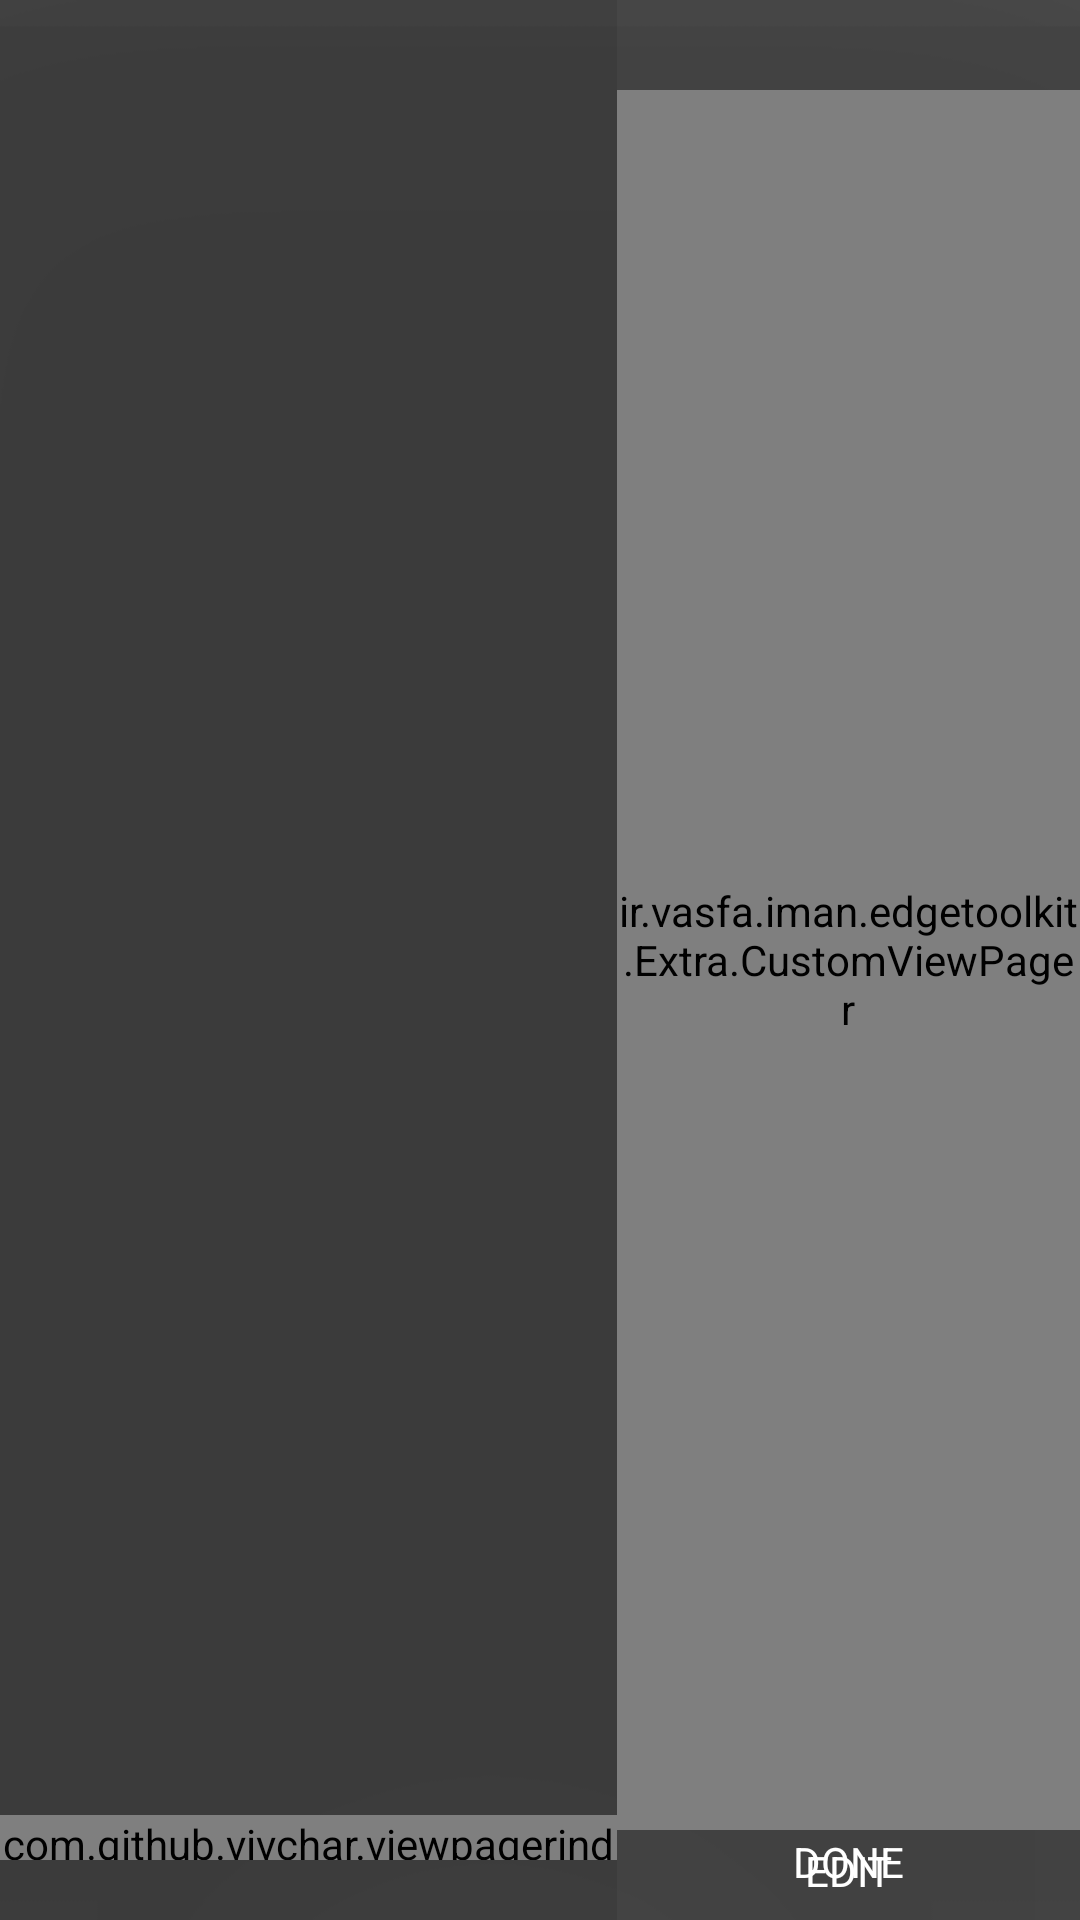

Layout XML and referenced resources for this Android screen:
<!-- AndroidManifest.xml: activity theme Transparent_setting -->
<!-- res/layout/activity_main.xml -->
<?xml version="1.0" encoding="utf-8"?>
<RelativeLayout xmlns:android="http://schemas.android.com/apk/res/android"
    xmlns:app="http://schemas.android.com/apk/res-auto"
    xmlns:attrs="http://schemas.android.com/tools"
    android:layout_width="match_parent"
    android:layout_height="match_parent">

    <ImageView
        android:layout_width="match_parent"
        android:layout_height="match_parent"
        android:scaleType="centerCrop"
        android:id="@+id/background"
        android:src="@drawable/layer" />

    <LinearLayout
        android:layout_width="match_parent"
        android:layout_height="match_parent"
        android:orientation="horizontal">

        <RelativeLayout
            android:layout_width="0dp"
            android:layout_height="match_parent"
            android:layout_weight="4"
            android:gravity="bottom"
            android:orientation="vertical">
            
                
                
                
                
                

            

            <android.support.v7.widget.RecyclerView
                android:layout_width="match_parent"
                android:layout_height="match_parent"
                android:id="@+id/RV2">
            </android.support.v7.widget.RecyclerView>
            <com.github.ybq.android.spinkit.SpinKitView
                xmlns:app="http://schemas.android.com/apk/res-auto"
                android:id="@+id/spin_kit"
                style="@style/SpinKitView.Circle"
                android:layout_width="wrap_content"
                android:layout_height="wrap_content"
                android:layout_centerInParent="true"
                android:layout_gravity="center"
                android:visibility="gone"
                app:SpinKit_Color="#fff" />
            <LinearLayout
                android:layout_width="match_parent"
                android:layout_height="35dp"
                android:gravity="center"
                android:layout_alignParentBottom="true"
                android:orientation="horizontal">

                <com.github.vivchar.viewpagerindicator.ViewPagerIndicator
                    android:id="@+id/view_pager_indicator"
                    android:layout_width="wrap_content"
                    android:layout_height="wrap_content"
                    android:layout_gravity="center_horizontal|bottom"
                    android:layout_marginBottom="20dp"
                    app:delimiterSize="8dp"
                    app:itemScale="1.5"
                    app:itemSelectedTint="#fff"
                    app:itemSize="3dp"
                    app:itemTint="#FFF" />
            </LinearLayout>
        </RelativeLayout>

        <LinearLayout
            android:layout_width="0dp"
            android:layout_height="match_parent"
            android:layout_weight="3"
            android:background="#0ea4a4a4"
            android:gravity="center"
            android:orientation="horizontal">

            <RelativeLayout
                android:layout_width="match_parent"
                android:layout_height="match_parent">

                <ir.vasfa.iman.edgetoolkit.Extra.CustomViewPager
                    android:id="@+id/viewPager"
                    android:layout_width="match_parent"
                    android:layout_height="match_parent"
                    android:layout_marginTop="30dp"
                    android:layout_marginBottom="30dp">

                </ir.vasfa.iman.edgetoolkit.Extra.CustomViewPager>

                <TextView
                    android:id="@+id/edit"
                    android:layout_width="match_parent"
                    android:layout_height="wrap_content"
                    android:layout_alignParentBottom="true"
                    android:padding="7dp"
                    android:gravity="center"
                    android:text="EDIT"
                    android:textColor="#FFF" />
                <TextView
                    android:id="@+id/done"
                    android:layout_width="match_parent"
                    android:layout_height="wrap_content"
                    android:padding="7dp"
                    android:layout_alignParentBottom="true"
                    android:layout_margin="3dp"
                    android:gravity="center"
                    android:text="DONE"
                    android:textColor="#FFF" />

            </RelativeLayout>


        </LinearLayout>
    </LinearLayout>
    <RelativeLayout
        android:layout_width="match_parent"
        android:layout_height="match_parent"
        android:background="#A9000000"
        android:visibility="gone"
        android:id="@+id/rootOfLoading">
    </RelativeLayout>


</RelativeLayout>
<!-- resources referenced by this layout -->
<resources>
  <!-- drawable layer: png bitmap (drawable, 8169 bytes) -->
  <style name="Transparent_setting" parent="Theme.AppCompat.Light.NoActionBar">
          <item name="android:windowBackground">@android:color/transparent</item>
          <item name="android:colorBackgroundCacheHint">@null</item>
          <item name="android:windowIsTranslucent">true</item>
          <item name="android:windowAnimationStyle">@android:style/Animation</item>
          <item name="android:windowNoTitle">true</item>
          <item name="android:windowContentOverlay">@null</item>
          <item name="android:windowFullscreen">true</item>
      </style>
</resources>
